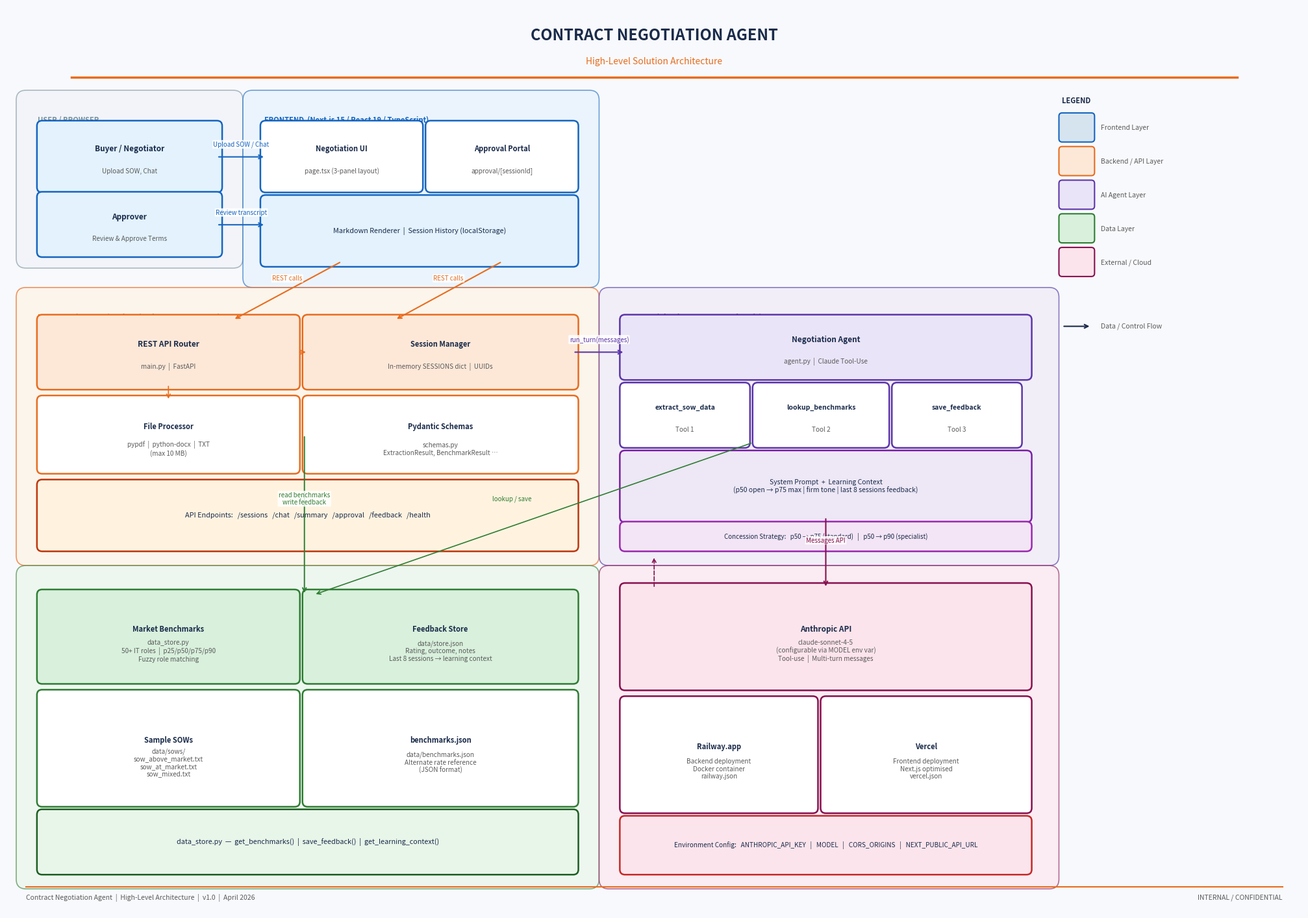

The script that saved this image: (Note: this script raises an exception after producing the figure.)
import matplotlib
matplotlib.use('Agg')
import matplotlib.pyplot as plt
import matplotlib.patches as mpatches
from matplotlib.patches import FancyBboxPatch, FancyArrowPatch
import matplotlib.patheffects as pe

fig, ax = plt.subplots(figsize=(20, 14))
ax.set_xlim(0, 20)
ax.set_ylim(0, 14)
ax.axis('off')
fig.patch.set_facecolor('#F8F9FC')

# ── Colour palette ─────────────────────────────────────────────────────────
C_DARK_BLUE  = '#1A2B4A'
C_ORANGE     = '#E86C1E'
C_LIGHT_BLUE = '#D6E4F0'
C_LIGHT_ORG  = '#FDE8D8'
C_GREEN      = '#2E7D32'
C_LIGHT_GRN  = '#D8F0DC'
C_PURPLE     = '#5C35A8'
C_LIGHT_PRP  = '#EAE4F8'
C_GREY       = '#5A5A5A'
C_LIGHT_GRY  = '#EAEAEA'
C_WHITE      = '#FFFFFF'
C_TEAL       = '#00695C'
C_LIGHT_TEL  = '#D8F0EE'

# ── Helper: rounded box ────────────────────────────────────────────────────
def box(ax, x, y, w, h, label, sublabel=None, color=C_WHITE, border=C_DARK_BLUE,
        fontsize=9, bold=True, icon=None):
    rect = FancyBboxPatch((x, y), w, h,
                          boxstyle="round,pad=0.08",
                          facecolor=color, edgecolor=border, linewidth=1.8,
                          zorder=3)
    ax.add_patch(rect)
    cy = y + h / 2 + (0.12 if sublabel else 0)
    txt = ax.text(x + w/2, cy, (icon + '  ' if icon else '') + label,
                  ha='center', va='center', fontsize=fontsize,
                  fontweight='bold' if bold else 'normal',
                  color=C_DARK_BLUE, zorder=4)
    if sublabel:
        ax.text(x + w/2, y + h/2 - 0.22, sublabel,
                ha='center', va='center', fontsize=7.2,
                color=C_GREY, zorder=4, style='italic')
    return rect

# ── Helper: zone (swim-lane background) ────────────────────────────────────
def zone(ax, x, y, w, h, label, color='#EEF2F8', border='#B0BEC5'):
    rect = FancyBboxPatch((x, y), w, h,
                          boxstyle="round,pad=0.15",
                          facecolor=color, edgecolor=border, linewidth=1.2,
                          zorder=1, alpha=0.6)
    ax.add_patch(rect)
    ax.text(x + 0.18, y + h - 0.25, label,
            ha='left', va='top', fontsize=8, fontweight='bold',
            color=border, zorder=2)

# ── Helper: arrow ──────────────────────────────────────────────────────────
def arrow(ax, x1, y1, x2, y2, label='', color=C_DARK_BLUE, style='->', lw=1.5):
    ax.annotate('', xy=(x2, y2), xytext=(x1, y1),
                arrowprops=dict(arrowstyle=style, color=color,
                                lw=lw, connectionstyle='arc3,rad=0.0'),
                zorder=5)
    if label:
        mx, my = (x1+x2)/2, (y1+y2)/2
        ax.text(mx, my + 0.14, label, ha='center', va='bottom',
                fontsize=7, color=color, zorder=6,
                bbox=dict(boxstyle='round,pad=0.15', fc='white', ec='none', alpha=0.85))

def arrow_curve(ax, x1, y1, x2, y2, label='', color=C_DARK_BLUE, rad=0.25, lw=1.5):
    ax.annotate('', xy=(x2, y2), xytext=(x1, y1),
                arrowprops=dict(arrowstyle='->', color=color,
                                lw=lw, connectionstyle=f'arc3,rad={rad}'),
                zorder=5)
    if label:
        mx, my = (x1+x2)/2, (y1+y2)/2
        ax.text(mx + 0.3, my, label, ha='left', va='center',
                fontsize=7, color=color, zorder=6,
                bbox=dict(boxstyle='round,pad=0.15', fc='white', ec='none', alpha=0.85))

# ══════════════════════════════════════════════════════════════════════════════
#  TITLE
# ══════════════════════════════════════════════════════════════════════════════
ax.text(10, 13.55, 'CONTRACT NEGOTIATION AGENT', ha='center', va='center',
        fontsize=17, fontweight='bold', color=C_DARK_BLUE)
ax.text(10, 13.15, 'High-Level Solution Architecture', ha='center', va='center',
        fontsize=10, color=C_ORANGE, style='italic')
ax.plot([1, 19], [12.9, 12.9], color=C_ORANGE, lw=2.5)

# ══════════════════════════════════════════════════════════════════════════════
#  ZONES
# ══════════════════════════════════════════════════════════════════════════════
# User zone
zone(ax, 0.3, 10.1, 3.2, 2.45, 'USER / BROWSER', '#EEF2F8', '#78909C')
# Frontend zone
zone(ax, 3.8, 9.8,  5.2, 2.75, 'FRONTEND  (Next.js 15 / React 19 / TypeScript)', '#E3F2FD', '#1565C0')
# Backend zone
zone(ax, 0.3, 5.5,  8.7, 4.0,  'BACKEND  (FastAPI / Python / Uvicorn  —  Port 8000)', '#FFF3E0', '#E65100')
# AI Agent zone
zone(ax, 9.3, 5.5,  6.8, 4.0,  'AI AGENT  (Claude Sonnet  —  Anthropic)', '#EDE7F6', '#4527A0')
# Data zone
zone(ax, 0.3, 0.5,  8.7, 4.7,  'DATA LAYER', '#E8F5E9', '#2E7D32')
# External zone
zone(ax, 9.3, 0.5,  6.8, 4.7,  'EXTERNAL / CLOUD', '#FCE4EC', '#880E4F')

# ══════════════════════════════════════════════════════════════════════════════
#  COMPONENTS — User
# ══════════════════════════════════════════════════════════════════════════════
box(ax, 0.55, 11.2, 2.7,  0.95, 'Buyer / Negotiator', 'Upload SOW, Chat',
    color='#E3F2FD', border='#1565C0', fontsize=8.5)
box(ax, 0.55, 10.2, 2.7,  0.85, 'Approver', 'Review & Approve Terms',
    color='#E3F2FD', border='#1565C0', fontsize=8.5)

# ══════════════════════════════════════════════════════════════════════════════
#  COMPONENTS — Frontend
# ══════════════════════════════════════════════════════════════════════════════
box(ax, 4.0, 11.2,  2.35, 0.95, 'Negotiation UI', 'page.tsx (3-panel layout)',
    color=C_WHITE, border='#1565C0', fontsize=8)
box(ax, 6.55, 11.2, 2.2,  0.95, 'Approval Portal', 'approval/[sessionId]',
    color=C_WHITE, border='#1565C0', fontsize=8)
box(ax, 4.0, 10.05, 4.75, 0.95, 'Markdown Renderer  |  Session History (localStorage)',
    color='#E3F2FD', border='#1565C0', fontsize=7.8, bold=False)

# ══════════════════════════════════════════════════════════════════════════════
#  COMPONENTS — Backend
# ══════════════════════════════════════════════════════════════════════════════
box(ax, 0.55, 8.15, 3.9, 1.0,  'REST API Router', 'main.py  |  FastAPI',
    color=C_LIGHT_ORG, border=C_ORANGE, fontsize=8.5)
box(ax, 4.65, 8.15, 4.1, 1.0,  'Session Manager', 'In-memory SESSIONS dict  |  UUIDs',
    color=C_LIGHT_ORG, border=C_ORANGE, fontsize=8)
box(ax, 0.55, 6.85, 3.9, 1.05, 'File Processor', 'pypdf  |  python-docx  |  TXT\n(max 10 MB)',
    color=C_WHITE, border=C_ORANGE, fontsize=8)
box(ax, 4.65, 6.85, 4.1, 1.05, 'Pydantic Schemas', 'schemas.py\nExtractionResult, BenchmarkResult …',
    color=C_WHITE, border=C_ORANGE, fontsize=8)
box(ax, 0.55, 5.65, 8.2, 0.95, 'API Endpoints:   /sessions   /chat   /summary   /approval   /feedback   /health',
    color='#FFF3E0', border='#BF360C', fontsize=7.8, bold=False)

# ══════════════════════════════════════════════════════════════════════════════
#  COMPONENTS — AI Agent
# ══════════════════════════════════════════════════════════════════════════════
box(ax, 9.55, 8.3,  6.2, 0.85, 'Negotiation Agent', 'agent.py  |  Claude Tool-Use',
    color=C_LIGHT_PRP, border=C_PURPLE, fontsize=8.5)
box(ax, 9.55, 7.25, 1.85, 0.85, 'extract_sow_data', 'Tool 1',
    color=C_WHITE, border=C_PURPLE, fontsize=7.5)
box(ax, 11.6, 7.25, 1.95, 0.85, 'lookup_benchmarks', 'Tool 2',
    color=C_WHITE, border=C_PURPLE, fontsize=7.5)
box(ax, 13.75, 7.25, 1.85, 0.85, 'save_feedback', 'Tool 3',
    color=C_WHITE, border=C_PURPLE, fontsize=7.5)
box(ax, 9.55, 6.1,  6.2, 0.95, 'System Prompt  +  Learning Context\n(p50 open → p75 max | firm tone | last 8 sessions feedback)',
    color='#EDE7F6', border='#7B1FA2', fontsize=7.5, bold=False)
box(ax, 9.55, 5.65, 6.2, 0.3,  'Concession Strategy:   p50 → p75 (standard)   |   p50 → p90 (specialist)',
    color='#F3E5F5', border='#9C27B0', fontsize=7, bold=False)

# ══════════════════════════════════════════════════════════════════════════════
#  COMPONENTS — Data Layer
# ══════════════════════════════════════════════════════════════════════════════
box(ax, 0.55, 3.6,  3.9, 1.3,  'Market Benchmarks', 'data_store.py\n50+ IT roles  |  p25/p50/p75/p90\nFuzzy role matching',
    color=C_LIGHT_GRN, border=C_GREEN, fontsize=8)
box(ax, 4.65, 3.6,  4.1, 1.3,  'Feedback Store', 'data/store.json\nRating, outcome, notes\nLast 8 sessions → learning context',
    color=C_LIGHT_GRN, border=C_GREEN, fontsize=8)
box(ax, 0.55, 1.7,  3.9, 1.65, 'Sample SOWs', 'data/sows/\nsow_above_market.txt\nsow_at_market.txt\nsow_mixed.txt',
    color=C_WHITE, border=C_GREEN, fontsize=8)
box(ax, 4.65, 1.7,  4.1, 1.65, 'benchmarks.json', 'data/benchmarks.json\nAlternate rate reference\n(JSON format)',
    color=C_WHITE, border=C_GREEN, fontsize=8)
box(ax, 0.55, 0.65, 8.2, 0.85, 'data_store.py  —  get_benchmarks()  |  save_feedback()  |  get_learning_context()',
    color='#E8F5E9', border='#1B5E20', fontsize=7.8, bold=False)

# ══════════════════════════════════════════════════════════════════════════════
#  COMPONENTS — External
# ══════════════════════════════════════════════════════════════════════════════
box(ax, 9.55, 3.5,  6.2, 1.5,  'Anthropic API', 'claude-sonnet-4-5\n(configurable via MODEL env var)\nTool-use  |  Multi-turn messages',
    color='#FCE4EC', border='#880E4F', fontsize=8.5)
box(ax, 9.55, 1.6,  2.9, 1.65, 'Railway.app', 'Backend deployment\nDocker container\nrailway.json',
    color=C_WHITE, border='#880E4F', fontsize=8)
box(ax, 12.65, 1.6, 3.1, 1.65, 'Vercel', 'Frontend deployment\nNext.js optimised\nvercel.json',
    color=C_WHITE, border='#880E4F', fontsize=8)
box(ax, 9.55, 0.65, 6.2, 0.75, 'Environment Config:   ANTHROPIC_API_KEY   |   MODEL   |   CORS_ORIGINS   |   NEXT_PUBLIC_API_URL',
    color='#FCE4EC', border='#C62828', fontsize=7.2, bold=False)

# ══════════════════════════════════════════════════════════════════════════════
#  ARROWS
# ══════════════════════════════════════════════════════════════════════════════
# User → Frontend
arrow(ax, 3.25, 11.67, 4.0, 11.67,  'Upload SOW / Chat', color='#1565C0')
arrow(ax, 3.25, 10.62, 4.0, 10.62,  'Review transcript', color='#1565C0')

# Frontend → Backend
arrow(ax, 5.17, 10.05, 3.5, 9.15,   'REST calls', color=C_ORANGE)
arrow(ax, 7.65, 10.05, 6.0, 9.15,   'REST calls', color=C_ORANGE)

# Backend → AI Agent
arrow(ax, 8.75, 8.65, 9.55, 8.65,   'run_turn(messages)', color=C_PURPLE)

# AI Agent → Anthropic
arrow(ax, 12.65, 6.1, 12.65, 5.0,   'Messages API', color='#880E4F')

# Backend → Data Store
arrow(ax, 4.60, 7.37, 4.60, 4.9,    'read benchmarks\nwrite feedback', color=C_GREEN, lw=1.4)

# AI Tools → Data Store
arrow(ax, 11.52, 7.25, 4.75, 4.9,   '', color=C_GREEN, lw=1.2)
ax.text(7.8, 6.35, 'lookup / save', ha='center', fontsize=7, color=C_GREEN, style='italic')

# Backend internal
arrow(ax, 4.50, 8.65, 4.65, 8.65,   '', color=C_ORANGE, lw=1.2)
arrow(ax, 2.50, 8.15, 2.50, 7.9,    '', color=C_ORANGE, lw=1.2)

# Deployment arrows (dashed style)
ax.annotate('', xy=(10.0, 5.5), xytext=(10.0, 5.0),
            arrowprops=dict(arrowstyle='->', color='#880E4F', lw=1.2,
                            linestyle='dashed'), zorder=5)

# ══════════════════════════════════════════════════════════════════════════════
#  LEGEND
# ══════════════════════════════════════════════════════════════════════════════
legend_x, legend_y = 16.3, 12.5
ax.text(legend_x, legend_y, 'LEGEND', fontsize=8, fontweight='bold', color=C_DARK_BLUE)
items = [
    (C_LIGHT_BLUE,  '#1565C0',  'Frontend Layer'),
    (C_LIGHT_ORG,   C_ORANGE,   'Backend / API Layer'),
    (C_LIGHT_PRP,   C_PURPLE,   'AI Agent Layer'),
    (C_LIGHT_GRN,   C_GREEN,    'Data Layer'),
    ('#FCE4EC',     '#880E4F',  'External / Cloud'),
]
for i, (fc, ec, lbl) in enumerate(items):
    ry = legend_y - 0.55 - i * 0.52
    r = FancyBboxPatch((legend_x, ry), 0.45, 0.35,
                       boxstyle='round,pad=0.05',
                       facecolor=fc, edgecolor=ec, linewidth=1.5, zorder=3)
    ax.add_patch(r)
    ax.text(legend_x + 0.6, ry + 0.17, lbl, va='center',
            fontsize=7.5, color=C_GREY)

# data flow arrow in legend
ax.annotate('', xy=(legend_x + 0.45, legend_y - 3.45),
            xytext=(legend_x, legend_y - 3.45),
            arrowprops=dict(arrowstyle='->', color=C_DARK_BLUE, lw=1.5), zorder=5)
ax.text(legend_x + 0.6, legend_y - 3.45, 'Data / Control Flow', va='center',
        fontsize=7.5, color=C_GREY)

# ══════════════════════════════════════════════════════════════════════════════
#  FOOTER
# ══════════════════════════════════════════════════════════════════════════════
ax.plot([0.3, 19.7], [0.38, 0.38], color=C_ORANGE, lw=1.5)
ax.text(0.3, 0.22, 'Contract Negotiation Agent  |  High-Level Architecture  |  v1.0  |  April 2026',
        fontsize=7.5, color=C_GREY, va='center')
ax.text(19.7, 0.22, 'INTERNAL / CONFIDENTIAL', fontsize=7.5, color=C_GREY,
        va='center', ha='right')

plt.tight_layout(pad=0.2)
out = '/home/user/contract-negotiation-agent/Contract_Negotiation_Agent_Architecture.png'
plt.savefig(out, dpi=180, bbox_inches='tight', facecolor='#F8F9FC')
plt.close()
print(f'Saved: {out}')
